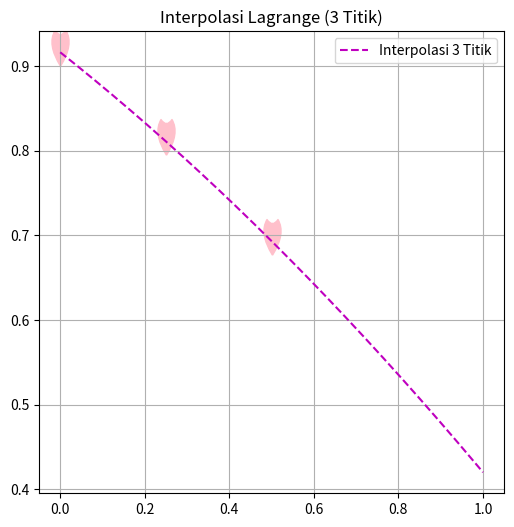

This chart was generated by the following Python code:

import numpy as np
import matplotlib.pyplot as plt
from matplotlib.path import Path
import pandas as pd


# Data
x = np.array([0.00, 0.25, 0.50])
f = np.array([0.9162, 0.8109, 0.6931])
verts = [
    (0., -0.5),
    (-0.5, 0.3),
    (-0.2, 0.8),
    (0., 0.5),
    (0.2, 0.8),
    (0.5, 0.3),
    (0., -0.5),
]

codes = [
    Path.MOVETO,
    Path.CURVE3,
    Path.CURVE3,
    Path.CURVE3,
    Path.CURVE3,
    Path.CURVE3,
    Path.CURVE3,
]

heart = Path(verts, codes)
# Fungsi g2 (sesuai rumus eksplisit Lagrange)
def g2(T):
    hasil = (
        f[0] * ((T - x[1]) * (T - x[2])) / ((x[0] - x[1]) * (x[0] - x[2])) +
        f[1] * ((T - x[0]) * (T - x[2])) / ((x[1] - x[0]) * (x[1] - x[2])) +
        f[2] * ((T - x[0]) * (T - x[1])) / ((x[2] - x[0]) * (x[2] - x[1]))
    )
    return hasil
T = np.linspace(0,1,1000)
pd.DataFrame({'T': T, 'g2(T)': g2(T)}).head()
print("T\t\tg2(T)")
for t in T[::100]:  # Menampilkan setiap 100 nilai untuk kejelasan
    print("{0:6.2f}\t{1:8.6f}".format(t, g2(t)))
# Contoh evaluasi
nilai = 0.30
plt.figure(figsize=(6, 6))
print("g2({0:6.2f}) = {1:8.6f}".format(nilai, g2(nilai)))
plt.plot(T, g2(T), '--',color = 'm' ,label = 'Interpolasi 3 Titik')
plt.scatter(x, f,color= 'pink',marker=heart,s=1000)
plt.title("Interpolasi Lagrange (3 Titik)")
plt.legend()
plt.grid()
plt.show()
